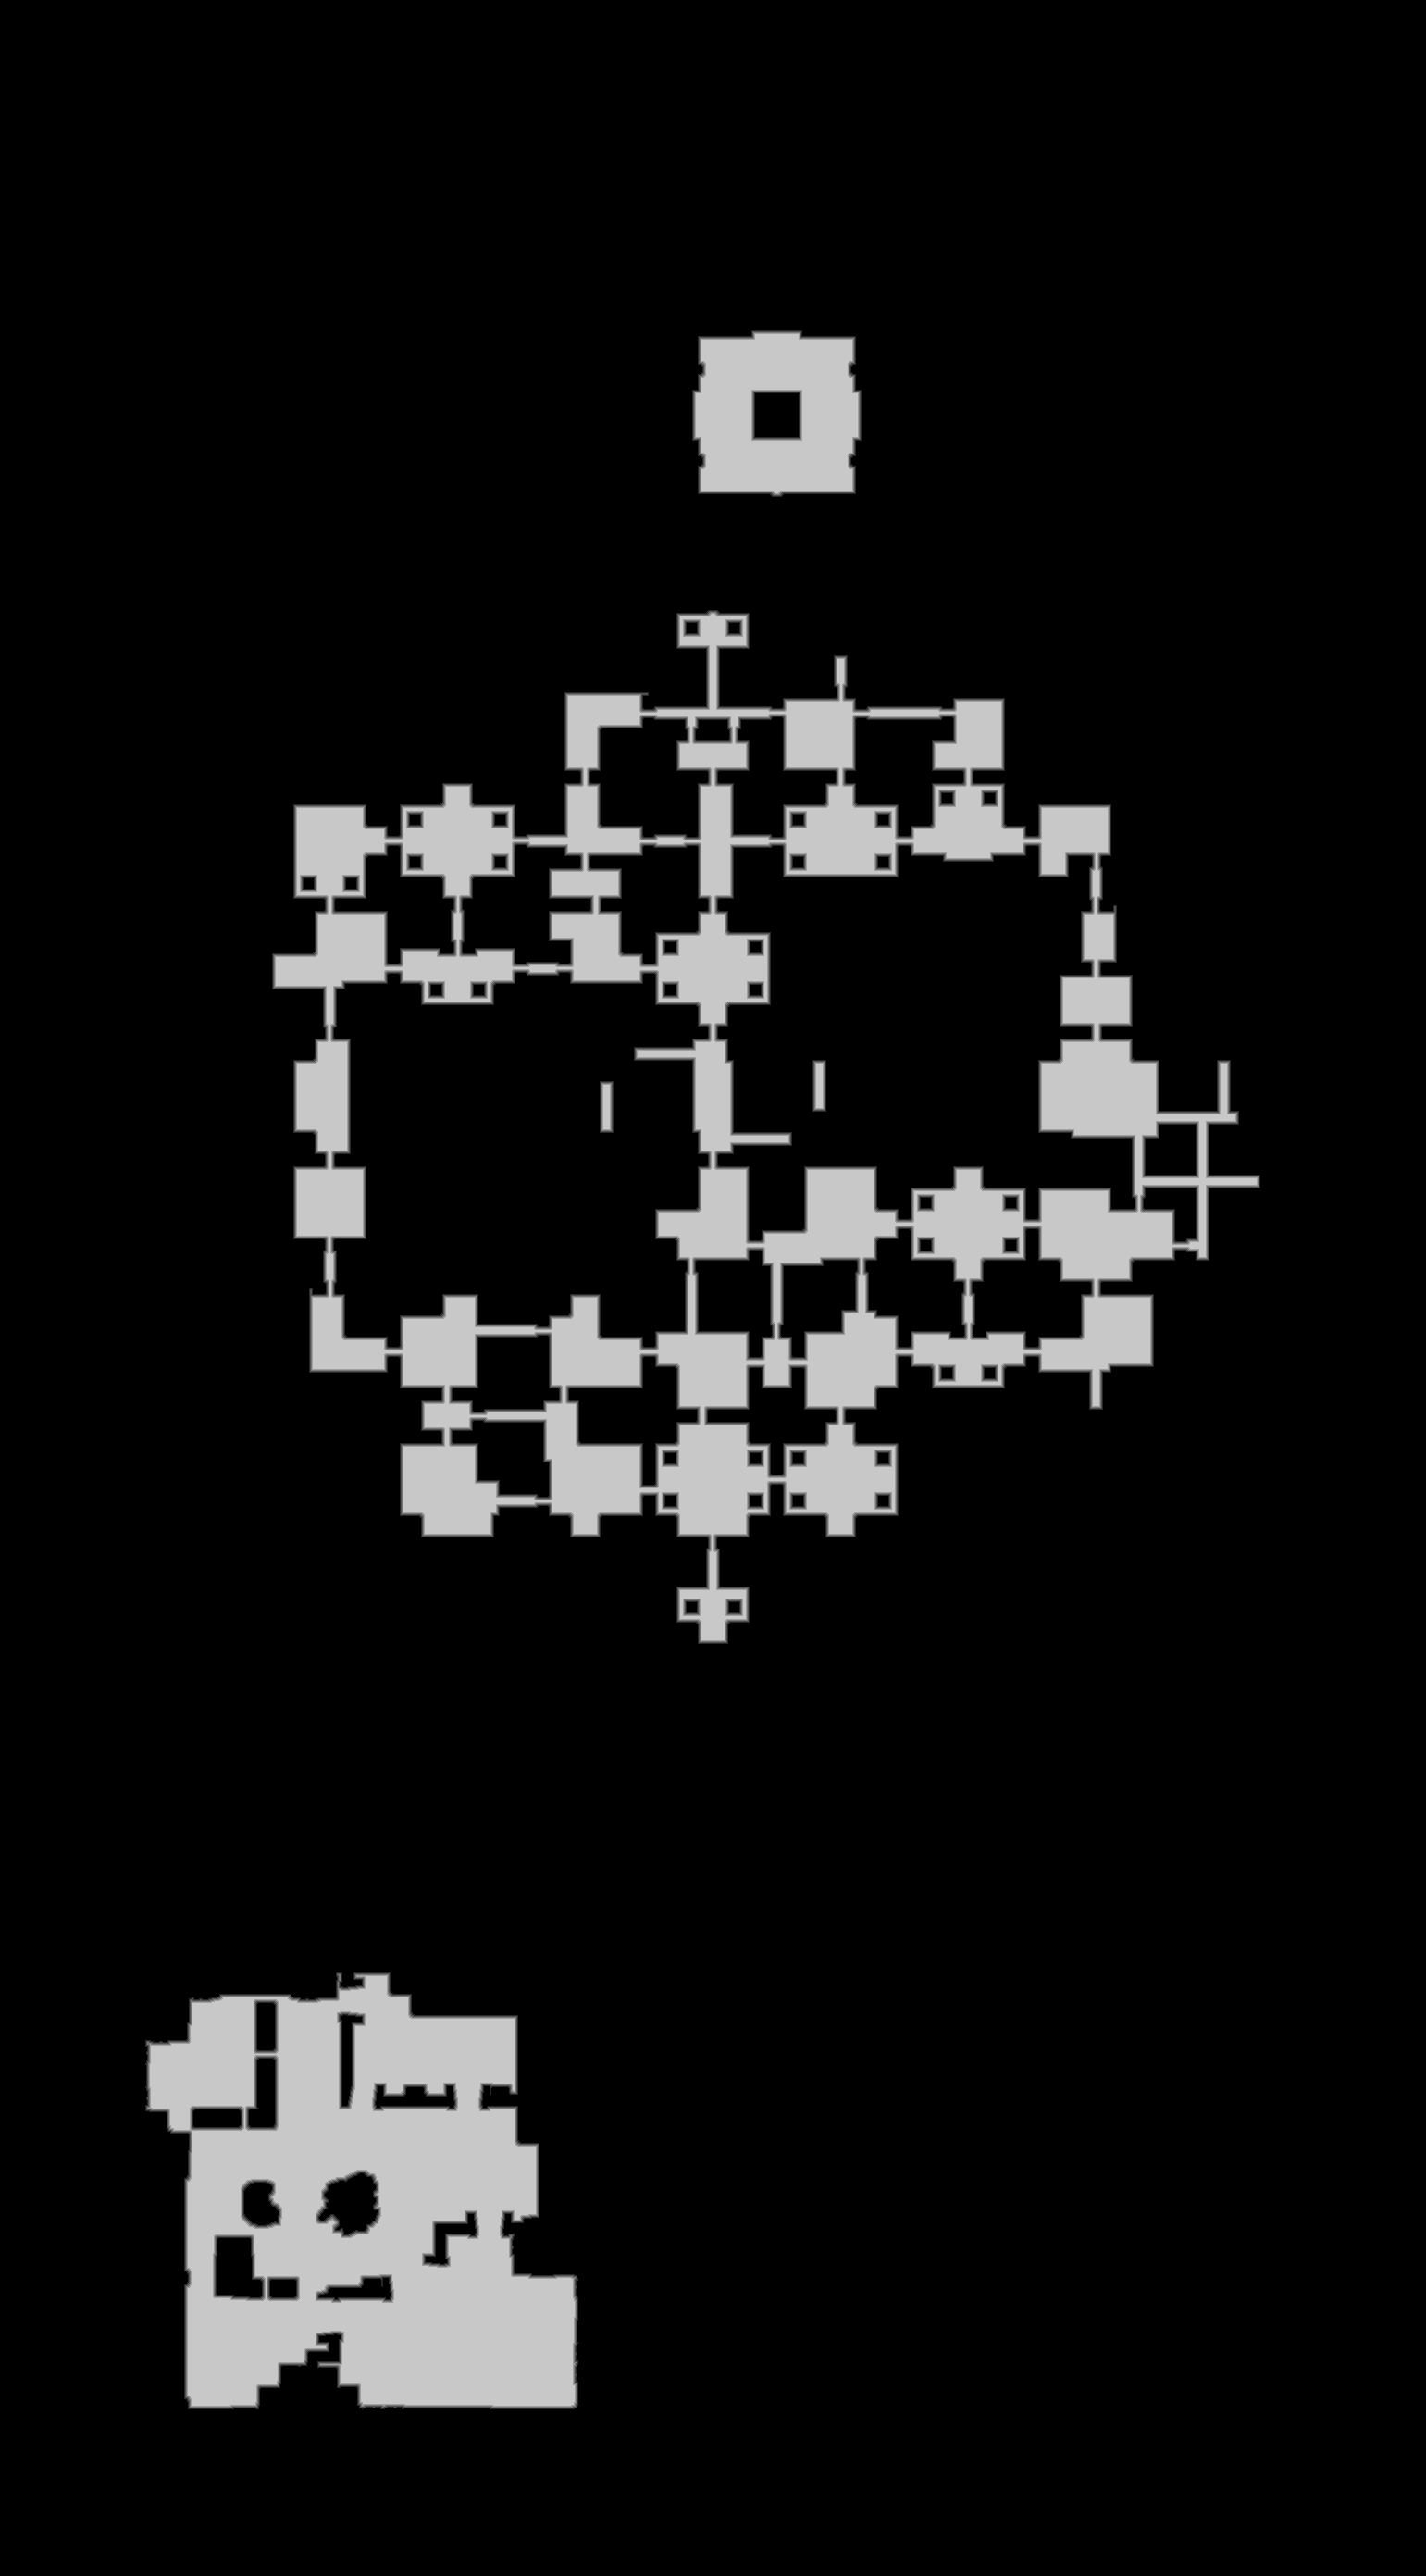

The data file committed next to this chart (first rows):
source	tdt_hull melee
truth	truth_3a704aaf3f0.tsv
width	1541
height	2783
nibble	0	3779953
nibble	1	26911
nibble	2	27354
nibble	3	27751
nibble	4	28177
nibble	5	398457
